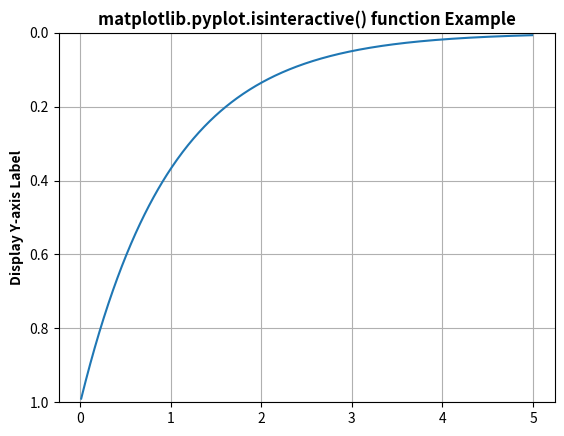

This figure's Python source:
# Implementation of matplotlib function
import matplotlib.pyplot as plt
import numpy as np

t = np.arange(0.01, 5.0, 0.01)
s = np.exp(-t)

plt.plot(t, s)
plt.ylim(1, 0)
plt.ylabel('Display Y-axis Label', fontweight='bold')
plt.grid(True)

w = plt.isinteractive()

print("Is we can redraw after every plotting command : ",
      str(w))

plt.title('matplotlib.pyplot.isinteractive() function \
Example', fontweight="bold")

plt.show()
